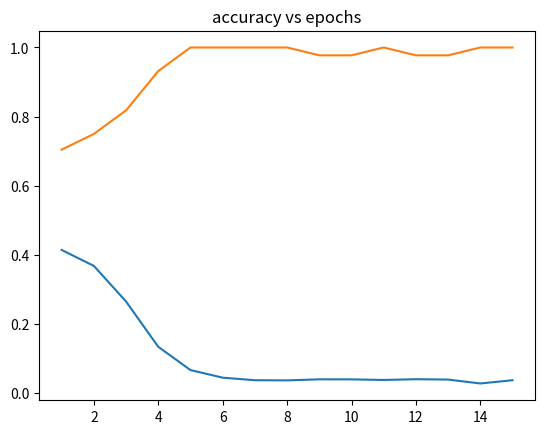

Write Python code to recreate this figure.
import math
import numpy as np
import matplotlib.pyplot as plt


#input - 1,2
    
def relu_dev(x):
    if x>0:
        return 1
    else:
        return 0.11

def relu(x):
    if(x>0):
        return x
    elif(x<=0):
        return 0


def tanh_deriv(x):
    return 1.0 - np.tanh(x)**2

def softmax(x):
    """Compute softmax values for each sets of scores in x."""
    e_x = np.exp(x - np.max(x))
    return e_x / e_x.sum()


def MLP(mlp_input,no_layers,size_layer,weights_MLP,layers_MLP):
    layers_MLP[0]=mlp_input
    for i in range(0,no_layers-1):
        layers_MLP[i+1]=np.matmul(np.transpose(layers_MLP[i]),weights_MLP[i][1:,:])+weights_MLP[i][0,:]
        layers_MLP[i+1]=np.tanh(layers_MLP[i+1])
        #for h in range(0,size_layer[i+1]):
        #	layers_MLP[i+1][h]=relu(layers_MLP[i+1][h])	
    layers_MLP[no_layers-1]=softmax(layers_MLP[no_layers-1])
    return layers_MLP


def MLP_backprop(y_train,no_layers,size_layer,weights_MLP,layers_MLP,learning_rate):
    x=0
    for i in range(no_layers-2,-1,-1):
        a=weights_MLP[i].shape[0]
        b=weights_MLP[i].shape[1]
        if x==0:
            dx=np.zeros((size_layer[i+1]))
            x=1
        else:
            dy=dx+0.0
            dx=np.zeros((size_layer[i+1]))

        if i==no_layers-2:
            dx=(-2)*(y_train-(layers_MLP[i+1]))
        else:
            for m in range(0,size_layer[i+1]):
                for k in range(0,size_layer[i+2]):
                    dx[m]+=dy[k]*weights_MLP[i+1][m+1,k]
        for m in range(size_layer[i]):
            for k in range(size_layer[i+1]):
                weights_MLP[i][1+m,k]=weights_MLP[i][1+m,k]-learning_rate*dx[k]*layers_MLP[i][m]*tanh_deriv(layers_MLP[i+1][k])
        for k in range(size_layer[i+1]):
            weights_MLP[i][0,k]=weights_MLP[i][0,k]-learning_rate*dx[k]*tanh_deriv(layers_MLP[i+1][k])
        #learning_rate=learning_rate*0.1
    return weights_MLP

def train(x_train,y_train,MLP_input_size,no_hidden_layers,size_layer,weights_MLP,layers_MLP):
    epochs=15
    learning_rate=0.1
    error_epoch=[]
    accuracy_epoch=[]
    epoch_list=[]

    for epoch in range(epochs):
        print('Training epoch: {}'.format(epoch + 1))
        #if(epoch>7):
        #	learning_rate=0.01
        error=0
        acc=0
        for i in range(x_train.shape[0]):
            layers_MLP=MLP(x_train[i,:],no_layers,size_layer,weights_MLP,layers_MLP)
            d=0
            for j in range(y_train.shape[1]):
                d+=(y_train[i,j]-layers_MLP[no_layers-1][j])**2

            error+=d
            if(np.argmax(layers_MLP[no_layers-1])==np.argmax(y_train[i,:])):
                acc+=1
            weights_MLP=MLP_backprop(y_train[i,:],no_layers,size_layer,weights_MLP,layers_MLP,learning_rate)


        error_epoch.append(error/x_train.shape[0])
        accuracy_epoch.append(acc/x_train.shape[0])
        print("error per epoch = ",error/x_train.shape[0])
        print("accuracy per epoch = ",acc/x_train.shape[0])
        epoch_list.append(epoch+1)
    f1=plt.plot(epoch_list,error_epoch)
    plt.title("error vs epochs")
    plt.savefig('AND_error.png')
    plt.show(f1)

    f2=plt.plot(epoch_list,accuracy_epoch)
    plt.title("accuracy vs epochs")
    plt.savefig('AND_accuracy.png')
    plt.show(f2)
    




def test(input1):
	output=MLP(input1,no_layers,size_layer,weights_MLP,layers_MLP)

	print(input1," : ",np.argmax(output[no_layers-1]))


x_train=np.array([[0,0],[0,1],[1,0],[1,1]])
a=x_train
for i in range(10):
	x_train=np.vstack((x_train,a))

y_tr=np.array([0,0,0,1])
b=y_tr

for i in range(10):
	y_tr=np.hstack((y_tr,b))

y_train = np.zeros((y_tr.shape[0], 2))
y_train[np.arange(y_tr.shape[0]), y_tr] = 1

perm=np.random.permutation(x_train.shape[0])
x_train=x_train[perm]
y_train=y_train[perm]


MLP_input_size=x_train.shape[1]  #depends on data
no_layers=1+2
size_layer=[]
size_layer.append(MLP_input_size)
size_layer.append(2)
output_size=y_train[0].shape[0] #depends on data
print(output_size)
size_layer.append(output_size)

weights_MLP=[]
#weights_MLP.append(np.random.normal(0,0.1,(MLP_input_size+1, size_layer[1])))
for i in range(0,no_layers-1):
    weights_MLP.append(np.random.normal(0,0.1,(size_layer[i]+1,size_layer[i+1])))
#weights_MLP.append(np.random.normal(0,0.01,(size_layer[no_layers-2]+1,output_size)))
layers_MLP=[]
for i in range(0,no_layers):
    layers_MLP.append(np.zeros((size_layer[i])))


# optimization method - gradient descent
train(x_train,y_train,MLP_input_size,no_layers,size_layer,weights_MLP,layers_MLP)


test([0,0])
test([0,1])
test([1,0])
test([1,1])
